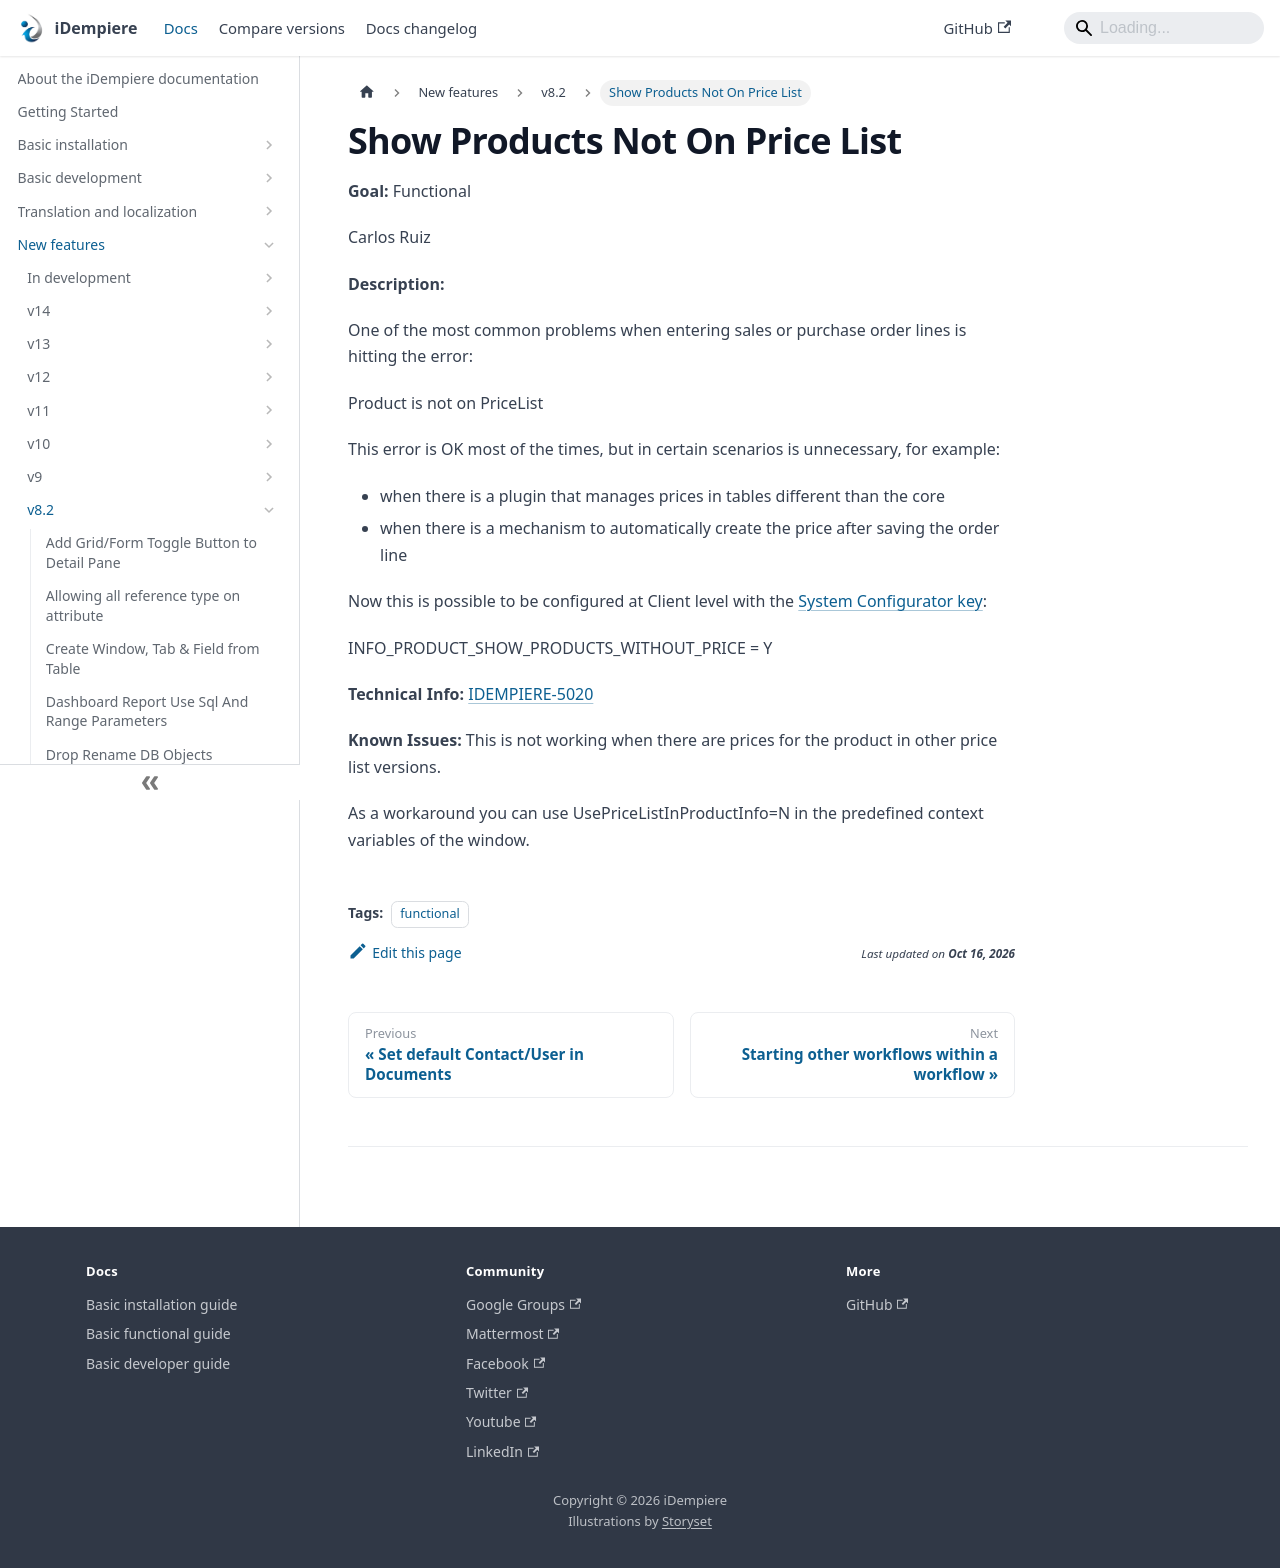

repository: idempiere/idempiere.github.io · page: docs/new-features/v8.2/show-products-not-on-price-list.html · generator: docusaurus

---
sidebar_position: 13
sidebar_label: "Show Products Not On Price List"
description: "One of the most common problems when entering sales or purchase order lines is hitting the error:"
tags: [functional]
---
# Show Products Not On Price List

**Goal:** Functional

Carlos Ruiz

**Description:**

One of the most common problems when entering sales or purchase order lines is hitting the error:

Product is not on PriceList

This error is OK most of the times, but in certain scenarios is unnecessary, for example:
- when there is a plugin that manages prices in tables different than the core
- when there is a mechanism to automatically create the price after saving the order line

Now this is possible to be configured at Client level with the [System Configurator key](../../basic-development/system-configurator.md#INFO_PRODUCT_SHOW_PRODUCTS_WITHOUT_PRICE):

INFO_PRODUCT_SHOW_PRODUCTS_WITHOUT_PRICE = Y

**Technical Info:** [IDEMPIERE-5020](https://idempiere.atlassian.net/browse/IDEMPIERE-5020)

**Known Issues:** This is not working when there are prices for the product in other price list versions.

As a workaround you can use UsePriceListInProductInfo=N in the predefined context variables of the window.
